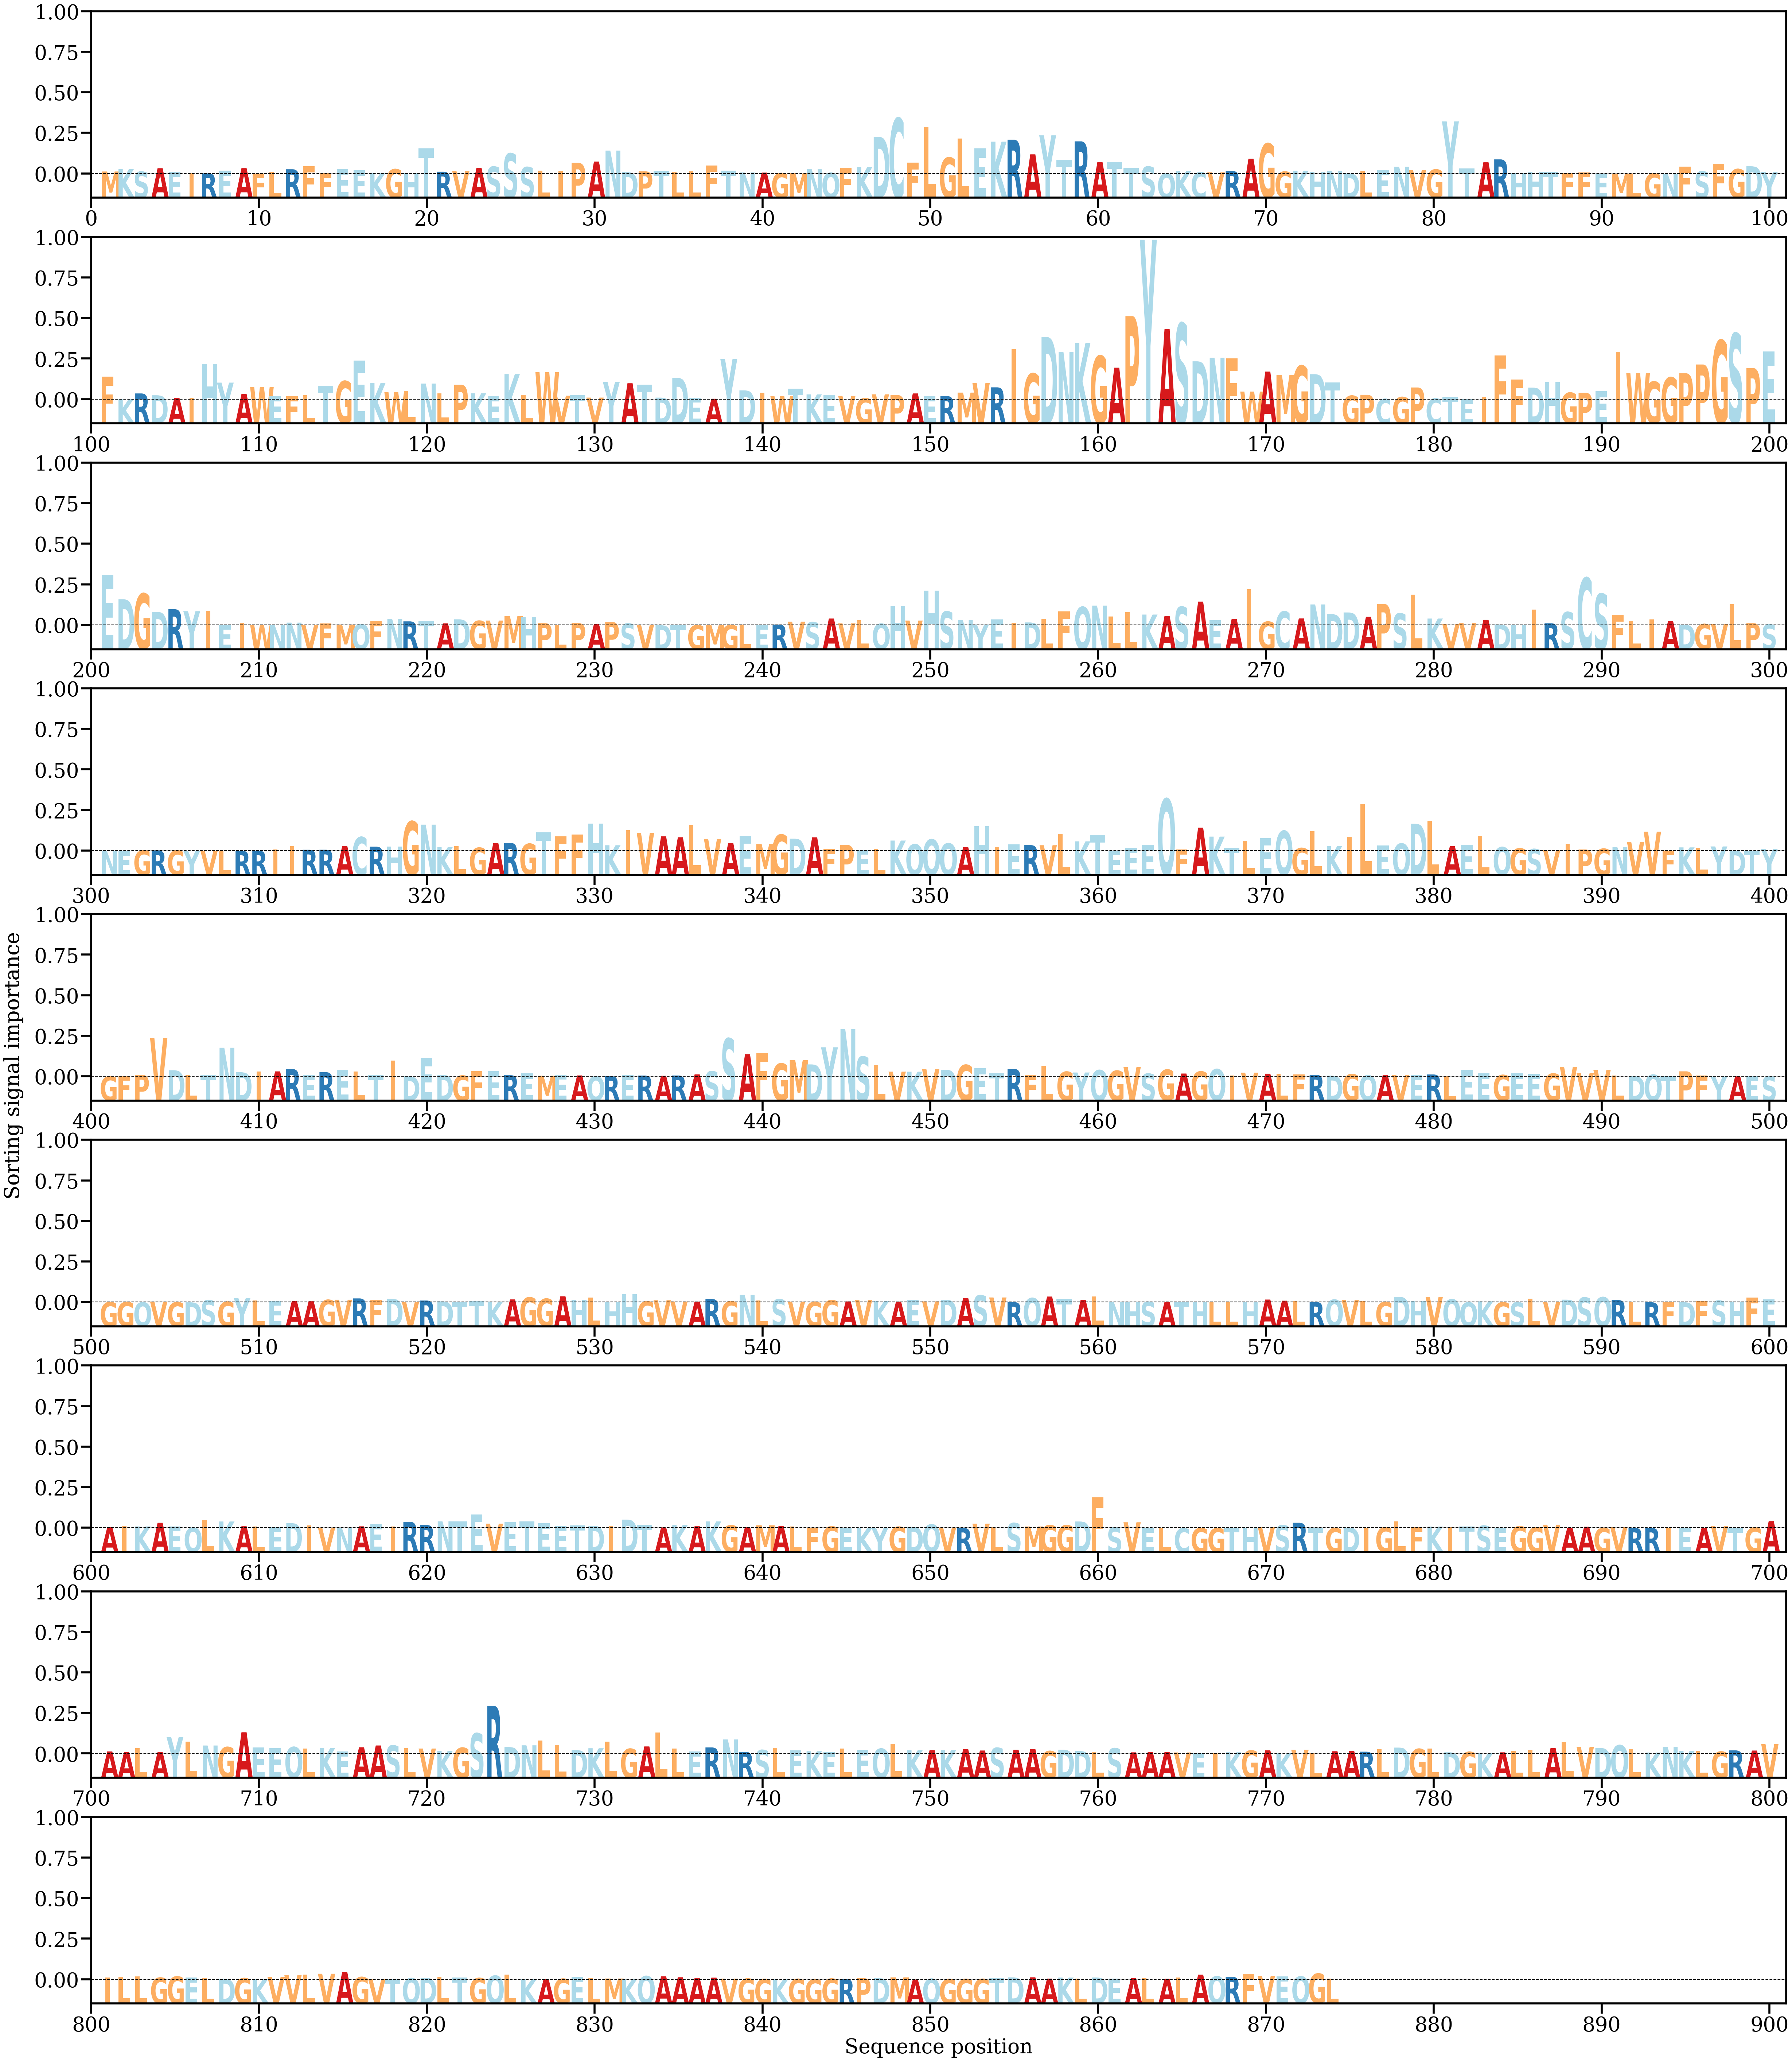

The file beside this chart, header and first rows:
AA, Alpha
M, [0.00034614]
K, [0.00070171]
S, [0.00032606]
A, [0.00084504]
E, [0.00027864]
I, [0.00011881]
R, [5.6906632e-05]
E, [0.0004734]
A, [0.0008577]
F, [4.5341687e-05]
L, [0.00025703]
R, [0.0006889]
F, [0.00116519]
F, [0.00012788]
E, [0.00069766]
E, [0.00053329]
K, [0.00015432]
G, [0.00070266]
H, [0.00010373]
T, [0.00388667]
R, [0.00031823]
V, [0.00040975]
A, [0.0008991]
S, [0.00108522]
S, [0.00310684]
S, [0.0010238]
L, [0.00045818]
I, [0.00040001]
P, [0.00166611]
A, [0.00185734]
N, [0.00353852]
D, [0.00024847]
P, [0.00036496]
T, [0.00044465]
L, [0.00029776]
L, [0.00035691]
F, [0.00126281]
T, [0.00049911]
N, [0.0001904]
A, [0.00017605]
G, [9.5285475e-05]
M, [0.00013402]
N, [0.00069278]
Q, [0.00013697]
F, [0.00093316]
K, [0.00103578]
D, [0.00564798]
C, [0.00850408]
F, [0.0017156]
L, [0.00715276]
G, [0.00248031]
L, [0.0053893]
E, [0.00390137]
K, [0.0049037]
R, [0.00520388]
A, [0.00296893]
Y, [0.00587537]
T, [0.0021395]
R, [0.00494738]
A, [0.0018035]
... 814 more rows
